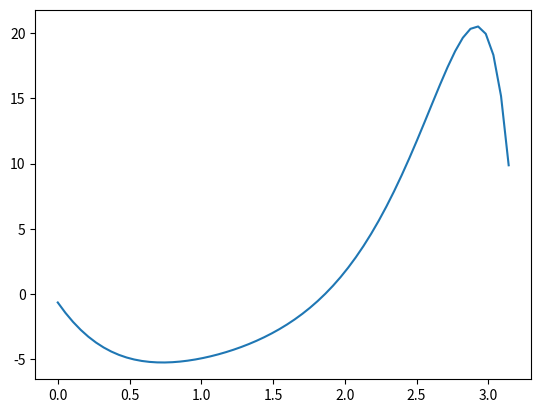

Python code for this plot:
import numpy as np
import matplotlib.pyplot as plt

a, b = 0, np.pi
n = 60
h = (b - a) / n

def d(x):
    return x**2 - 2

def g(x):
    return (x**2 - 2) * np.cos(x)

def f(x):
    return np.exp(x) * x**2 * np.cos(x) + 2 + 2 * x**3 - x**4 + 2 * x**2

x = np.linspace(a, b, n)
y = np.ndarray(n)

a = 1 + d(x) * h
b = -2 - d(x) * h - g(x) * h**2
c = np.ones(n)
a[n - 1] = 0
b[0] = 1
b[n - 1] = 1
c[0] = 0
f = f(x) * h**2
f[0] = 0
f[n - 1] = np.pi**2

p = np.ndarray(n)
q = np.ndarray(n)
p[1] = -c[0] / b[0]
q[1] = f[0] / b[0]

for i in range(1, n):
    p[i] = -c[i - 1] / (a[i - 1] * p[i - 1] + b[i - 1])
    q[i] = (f[i - 1] - a[i - 1] * q[i - 1]) / (a[i - 1] * p[i - 1] + b[i - 1])

y[n - 1] = (f[n - 1] - a[n - 1] * q[n - 1]) / (a[n - 1] * p[n - 1] + b[n - 1])
for i in range(n - 2, -1, -1):
    y[i] = p[i + 1] * y[i + 1] + q[i + 1]

plt.plot(x, y)
plt.show()